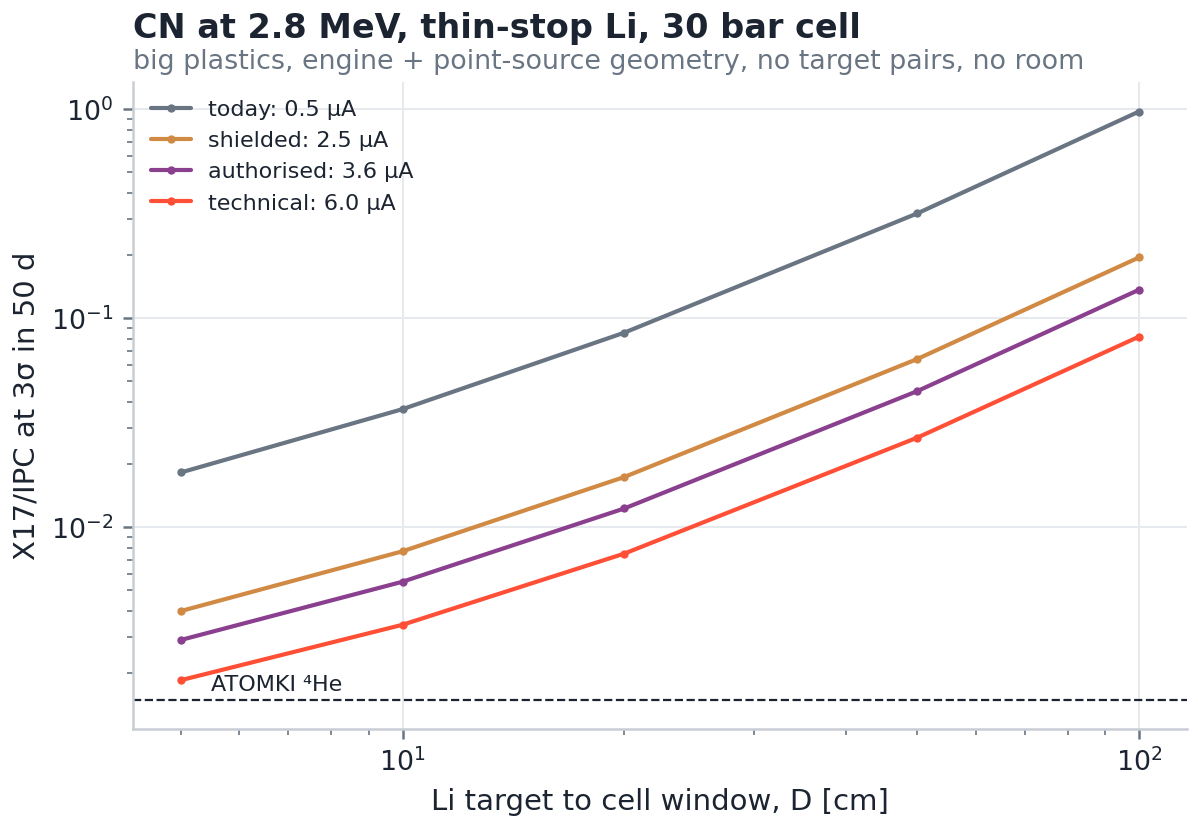

The file beside this chart, header and first rows:
key, scen, variant, ep, thick, D_cm, i_uA, hw, days, signal, rho3, vs_ATOMKI, days_to_atomki, throttle, rho3_floor, live, occ, n_win, n_eff, tgt_over_ipc, IPC_win_per_day, cosmic_win_per_day, acc_win_per_day, corr_win_per_day
cn_2800_thin, today, base, 2.8, False, 5.0, 0.5, big plastics, 50.0, E* ≤ 22 MeV, 0.01831, 12.2, 7447, 1.0, 0.01828, 0.9996, 2.9823515608952516e-05, 124196598, 18982973, 42.59, 77.11, 5321, 0.001908, 2.296
cn_2800_thin, today, base, 2.8, False, 10.0, 0.5, big plastics, 50.0, E* ≤ 22 MeV, 0.03678, 24.52, 30063, 1.0, 0.03677, 0.9999, 1.0235300456245295e-05, 42623731, 9334812, 16.32, 37.93, 5323, 0.0002248, 0.7884
cn_2800_thin, today, base, 2.8, False, 20.0, 0.5, big plastics, 50.0, E* ≤ 22 MeV, 0.0854, 56.93, 162069, 1.0, 0.08539, 1, 2.819321406362099e-06, 11740739, 3993603, 0.0, 16.23, 5323, 1.7058146727078406e-05, 0.2172
cn_2800_thin, today, base, 2.8, False, 50.0, 0.5, big plastics, 50.0, E* ≤ 22 MeV, 0.3179, 211.9, 2245396, 1.0, 0.3179, 1, 4.6088278680313576e-07, 1919293, 1069014, 0.0, 4.344, 5324, 4.558685052173985e-07, 0.0355
cn_2800_thin, today, base, 2.8, False, 100.0, 0.5, big plastics, 50.0, E* ≤ 22 MeV, 0.9764, 650.9, 21185281, 1.0, 0.9764, 1, 1.1847934200399684e-07, 493394, 347715, 0.0, 1.413, 5324, 3.012632755297152e-08, 0.009127
cn_2800_thin, shielded, base, 2.8, False, 5.0, 2.5, big plastics, 50.0, E* ≤ 22 MeV, 0.003976, 2.651, 351.4, 1.0, 0.003955, 0.9979, 0.0001491, 620982988, 94914865, 42.59, 384.8, 5311, 0.04761, 11.46
cn_2800_thin, shielded, base, 2.8, False, 10.0, 2.5, big plastics, 50.0, E* ≤ 22 MeV, 0.007682, 5.121, 1311, 1.0, 0.007667, 0.9993, 5.117650228122648e-05, 213118653, 46674058, 16.32, 189.5, 5319, 0.005616, 3.939
cn_2800_thin, shielded, base, 2.8, False, 20.0, 2.5, big plastics, 50.0, E* ≤ 22 MeV, 0.01741, 11.61, 6737, 1.0, 0.0174, 0.9998, 1.4096607031810503e-05, 58703697, 19968017, 0.0, 81.13, 5322, 0.0004264, 1.086
cn_2800_thin, shielded, base, 2.8, False, 50.0, 2.5, big plastics, 50.0, E* ≤ 22 MeV, 0.06391, 42.61, 90765, 1.0, 0.0639, 1, 2.304413934015679e-06, 9596467, 5345068, 0.0, 21.72, 5323, 1.1396385593583155e-05, 0.1775
cn_2800_thin, shielded, base, 2.8, False, 100.0, 2.5, big plastics, 50.0, E* ≤ 22 MeV, 0.1956, 130.4, 850327, 1.0, 0.1956, 1, 5.92396710019984e-07, 2466968, 1738576, 0.0, 7.065, 5324, 7.531526341981834e-07, 0.04564
cn_2800_thin, authorised, base, 2.8, False, 5.0, 3.571, big plastics, 50.0, E* ≤ 22 MeV, 0.002892, 1.928, 185.8, 1.0, 0.002871, 0.997, 0.000213, 887118555, 135592664, 42.59, 549.1, 5306, 0.09706, 16.36
cn_2800_thin, authorised, base, 2.8, False, 10.0, 3.571, big plastics, 50.0, E* ≤ 22 MeV, 0.005493, 3.662, 670.6, 1.0, 0.005478, 0.999, 7.310928897318066e-05, 304455218, 66677225, 16.32, 270.6, 5317, 0.01146, 5.626
cn_2800_thin, authorised, base, 2.8, False, 20.0, 3.571, big plastics, 50.0, E* ≤ 22 MeV, 0.01231, 8.206, 3367, 1.0, 0.0123, 0.9997, 2.0138010045443575e-05, 83862425, 28525739, 0.0, 115.9, 5322, 0.0008701, 1.551
cn_2800_thin, authorised, base, 2.8, False, 50.0, 3.571, big plastics, 50.0, E* ≤ 22 MeV, 0.04486, 29.91, 44723, 1.0, 0.04486, 1, 3.2920199057366846e-06, 13709238, 7635812, 0.0, 31.03, 5323, 2.325757212374348e-05, 0.2536
cn_2800_thin, authorised, base, 2.8, False, 100.0, 3.571, big plastics, 50.0, E* ≤ 22 MeV, 0.1371, 91.37, 417424, 1.0, 0.1371, 1, 8.462810143142631e-07, 3524240, 2483679, 0.0, 10.09, 5323, 1.5370401189122203e-06, 0.06519
cn_2800_thin, technical, base, 2.8, False, 5.0, 6.0, big plastics, 50.0, E* ≤ 22 MeV, 0.001856, 1.238, 76.58, 1.0, 0.001836, 0.9949, 0.0003579, 1490359172, 227795676, 42.59, 920.3, 5293, 0.2733, 27.41
cn_2800_thin, technical, base, 2.8, False, 10.0, 6.0, big plastics, 50.0, E* ≤ 22 MeV, 0.003419, 2.279, 259.7, 1.0, 0.003404, 0.9983, 0.0001228, 511484766, 112017738, 16.32, 454.3, 5313, 0.03231, 9.444
cn_2800_thin, technical, base, 2.8, False, 20.0, 6.0, big plastics, 50.0, E* ≤ 22 MeV, 0.007487, 4.991, 1246, 1.0, 0.007477, 0.9995, 3.38318568763452e-05, 140888873, 47923241, 0.0, 194.6, 5321, 0.002455, 2.605
cn_2800_thin, technical, base, 2.8, False, 50.0, 6.0, big plastics, 50.0, E* ≤ 22 MeV, 0.02687, 17.91, 16044, 1.0, 0.02686, 0.9999, 5.53059344163763e-06, 23031520, 12828164, 0.0, 52.13, 5323, 6.563988264682882e-05, 0.426
cn_2800_thin, technical, base, 2.8, False, 100.0, 6.0, big plastics, 50.0, E* ≤ 22 MeV, 0.08175, 54.5, 148510, 1.0, 0.08174, 1, 1.4217521040479622e-06, 5920723, 4172581, 0.0, 16.96, 5323, 4.338103174309868e-06, 0.1095
